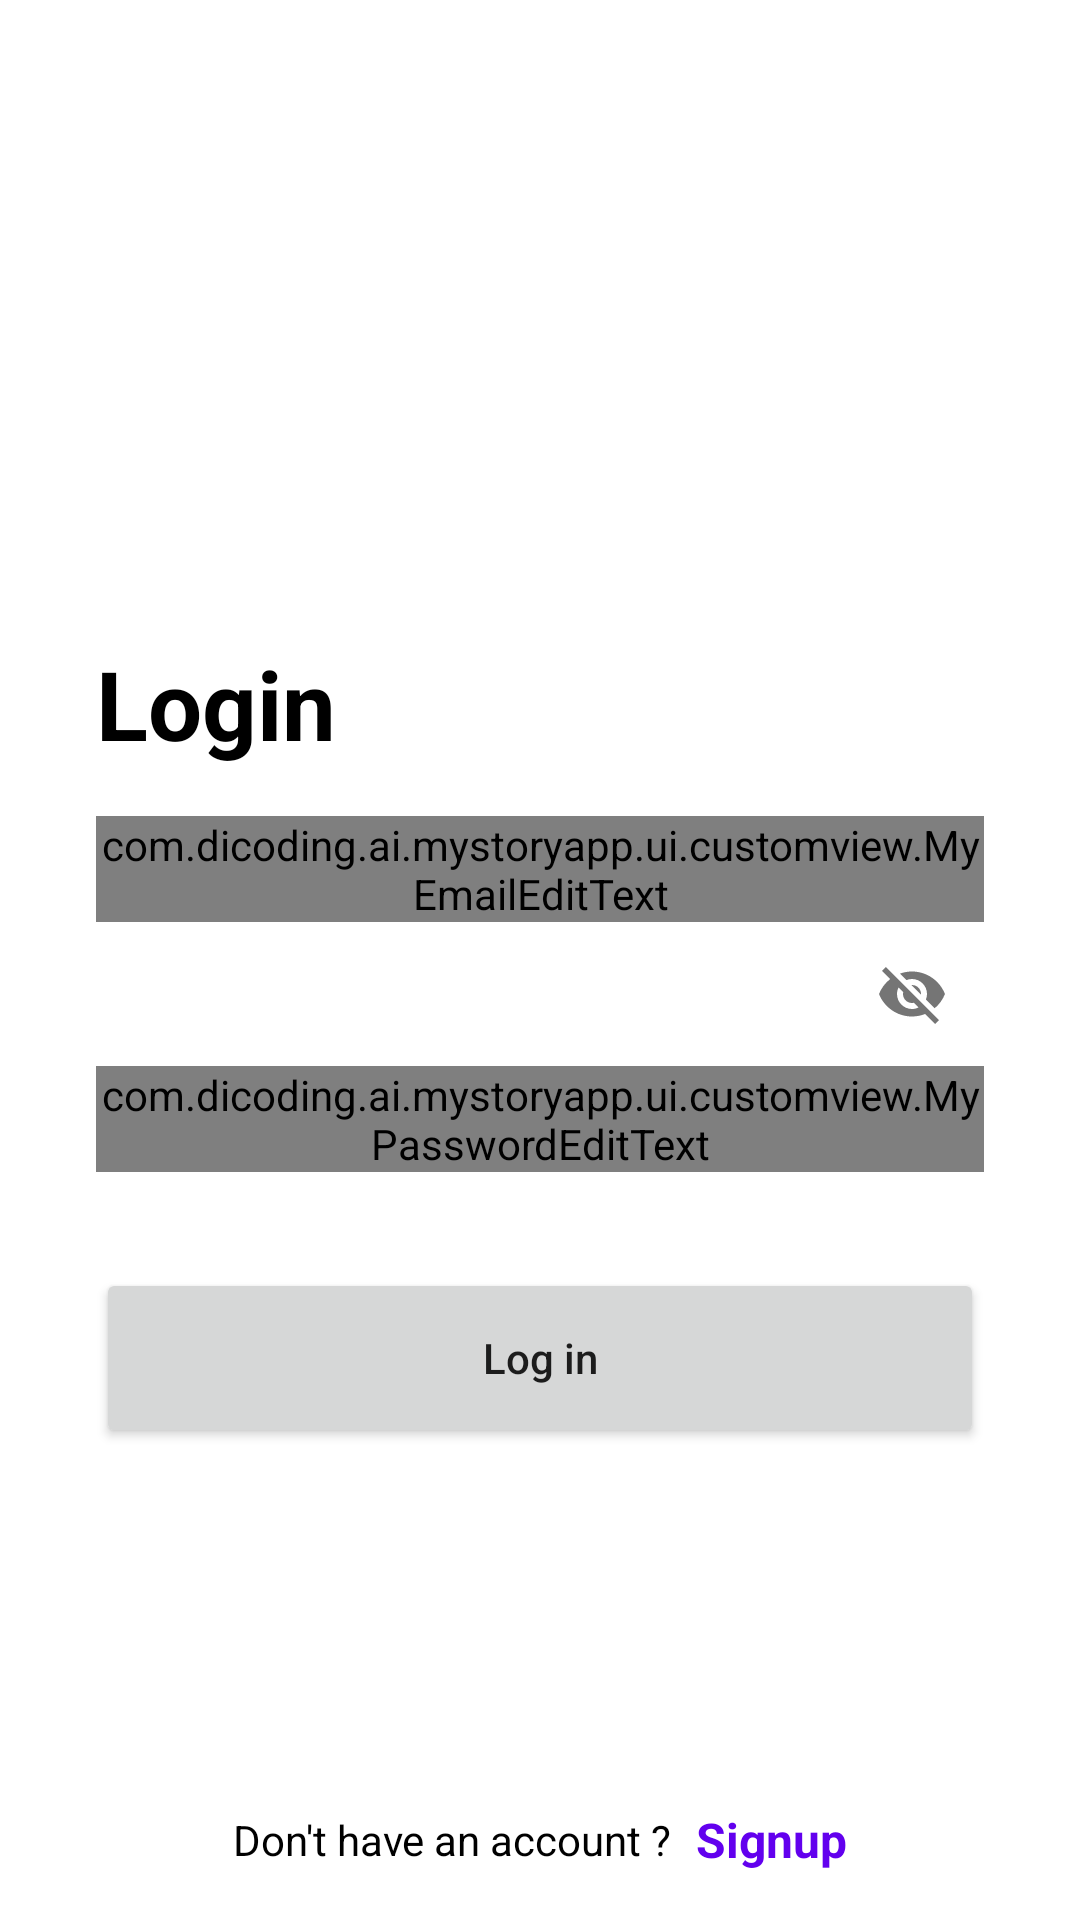

The Android layout XML behind this screen, and the referenced resources:
<!-- AndroidManifest.xml: application theme Theme.MyStoryApp -->
<!-- res/layout/activity_login.xml -->
<?xml version="1.0" encoding="utf-8"?>
<androidx.constraintlayout.widget.ConstraintLayout
    xmlns:android="http://schemas.android.com/apk/res/android"
    xmlns:app="http://schemas.android.com/apk/res-auto"
    xmlns:tools="http://schemas.android.com/tools"
    android:layout_width="match_parent"
    android:layout_height="match_parent"
    tools:context=".ui.auth.login.LoginActivity">

    <androidx.constraintlayout.widget.Guideline
        android:id="@+id/guideline2"
        android:layout_width="wrap_content"
        android:layout_height="wrap_content"
        android:orientation="horizontal"
        app:layout_constraintGuide_begin="48dp" />

    <androidx.constraintlayout.widget.Guideline
        android:id="@+id/guideline3"
        android:layout_width="wrap_content"
        android:layout_height="wrap_content"
        android:orientation="horizontal"
        app:layout_constraintGuide_begin="189dp" />

    <TextView
        android:id="@+id/loginTitleText"
        android:layout_width="0dp"
        android:layout_height="wrap_content"
        android:layout_marginStart="32dp"
        android:layout_marginTop="24dp"
        android:layout_marginEnd="32dp"
        android:text="@string/login_title_text"
        android:textColor="@color/black"
        android:textSize="32sp"
        android:textStyle="bold"
        app:layout_constraintEnd_toEndOf="parent"
        app:layout_constraintStart_toStartOf="parent"
        app:layout_constraintTop_toTopOf="@+id/guideline3" />


    <com.google.android.material.textfield.TextInputLayout
        android:id="@+id/inputLayoutLoginUsername"
        style="@style/Widget.MaterialComponents.TextInputLayout.OutlinedBox"
        android:layout_width="0dp"
        android:layout_height="wrap_content"
        android:layout_marginStart="32dp"
        android:layout_marginTop="16dp"
        android:layout_marginEnd="32dp"
        app:layout_constraintEnd_toEndOf="parent"
        app:layout_constraintStart_toStartOf="parent"
        app:layout_constraintTop_toBottomOf="@+id/loginTitleText">

        <com.dicoding.ai.mystoryapp.ui.customview.MyEmailEditText
            android:id="@+id/edtLoginEmail"
            android:layout_width="match_parent"
            android:layout_height="wrap_content"
            android:hint="@string/hint_login_username"
            tools:ignore="TextContrastCheck" />
    </com.google.android.material.textfield.TextInputLayout>


    <com.google.android.material.textfield.TextInputLayout
        android:id="@+id/inputLayoutLoginPassword"
        style="@style/Widget.MaterialComponents.TextInputLayout.OutlinedBox"
        android:layout_width="0dp"
        android:layout_height="wrap_content"
        android:layout_marginStart="32dp"
        android:layout_marginEnd="32dp"
        app:layout_constraintEnd_toEndOf="parent"
        app:layout_constraintStart_toStartOf="parent"
        app:layout_constraintTop_toBottomOf="@+id/inputLayoutLoginUsername"
        app:passwordToggleEnabled="true">

        <com.dicoding.ai.mystoryapp.ui.customview.MyPasswordEditText
            android:id="@+id/edtLoginPassword"
            android:layout_width="match_parent"
            android:layout_height="wrap_content"
            android:hint="@string/hint_login_password"
            tools:ignore="SpeakableTextPresentCheck" />
    </com.google.android.material.textfield.TextInputLayout>

    <Button
        android:id="@+id/btnLogin"
        android:layout_width="0dp"
        android:layout_height="60dp"
        android:layout_marginStart="32dp"
        android:layout_marginTop="32dp"
        android:layout_marginEnd="32dp"
        android:text="@string/btn_login_text"
        android:textAllCaps="false"
        app:layout_constraintEnd_toEndOf="parent"
        app:layout_constraintStart_toStartOf="parent"
        app:layout_constraintTop_toBottomOf="@+id/inputLayoutLoginPassword" />

    <ImageView
        android:id="@+id/imageView"
        android:layout_width="0dp"
        android:layout_height="0dp"
        android:layout_marginStart="32dp"
        android:layout_marginEnd="32dp"
        android:contentDescription="@string/image_for_login_desc"
        app:layout_constraintBottom_toTopOf="@+id/guideline3"
        app:layout_constraintEnd_toEndOf="parent"
        app:layout_constraintStart_toStartOf="parent"
        app:layout_constraintTop_toTopOf="@+id/guideline2"
        app:srcCompat="@drawable/ic_login_image" />

    <LinearLayout
        android:layout_width="0dp"
        android:layout_height="wrap_content"
        android:layout_marginBottom="16dp"
        android:gravity="center"
        android:orientation="horizontal"
        app:layout_constraintBottom_toBottomOf="parent"
        app:layout_constraintEnd_toEndOf="parent"
        app:layout_constraintHorizontal_bias="0.0"
        app:layout_constraintStart_toStartOf="parent">

        <TextView
            android:textColor="@color/black"
            android:id="@+id/textViewRegister"
            android:layout_width="wrap_content"
            android:layout_height="wrap_content"
            android:text="@string/txt_dont_have_account" />

        <TextView
            android:layout_marginStart="8dp"
            android:id="@+id/textViewRegisterAction"
            android:layout_width="wrap_content"
            android:layout_height="wrap_content"
            android:text="@string/txt_signup_action"
            android:textColor="@color/purple_500"
            android:textSize="16sp"
            android:textStyle="bold" />
    </LinearLayout>


</androidx.constraintlayout.widget.ConstraintLayout>
<!-- resources referenced by this layout -->
<resources>
  <string name="btn_login_text">Log in</string>
  <string name="hint_login_password">Enter your password</string>
  <string name="hint_login_username">Enter your email</string>
  <string name="image_for_login_desc">Image For Login</string>
  <string name="login_title_text">Login</string>
  <string name="txt_dont_have_account">Don\'t have an account ?</string>
  <string name="txt_signup_action">Signup</string>
  <style name="Theme.MyStoryApp" parent="Theme.MaterialComponents.DayNight.DarkActionBar">
          
          <item name="colorPrimary">@color/purple_500</item>
          <item name="colorPrimaryVariant">@color/purple_700</item>
          <item name="colorOnPrimary">@color/white</item>
          
          <item name="colorSecondary">@color/teal_200</item>
          <item name="colorSecondaryVariant">@color/teal_700</item>
          <item name="colorOnSecondary">@color/black</item>
          
          <item name="android:statusBarColor">?attr/colorPrimaryVariant</item>
          
  
  
      </style>
  <!-- not gathered from this repository: default colours our renderer supplied (Android Studio template values) -->
  <color name="purple_500">#FF6200EE</color>
  <color name="purple_700">#FF3700B3</color>
  <color name="teal_200">#FF03DAC5</color>
  <color name="teal_700">#FF018786</color>
  <color name="black">#FF000000</color>
  <color name="white">#FFFFFFFF</color>
</resources>
